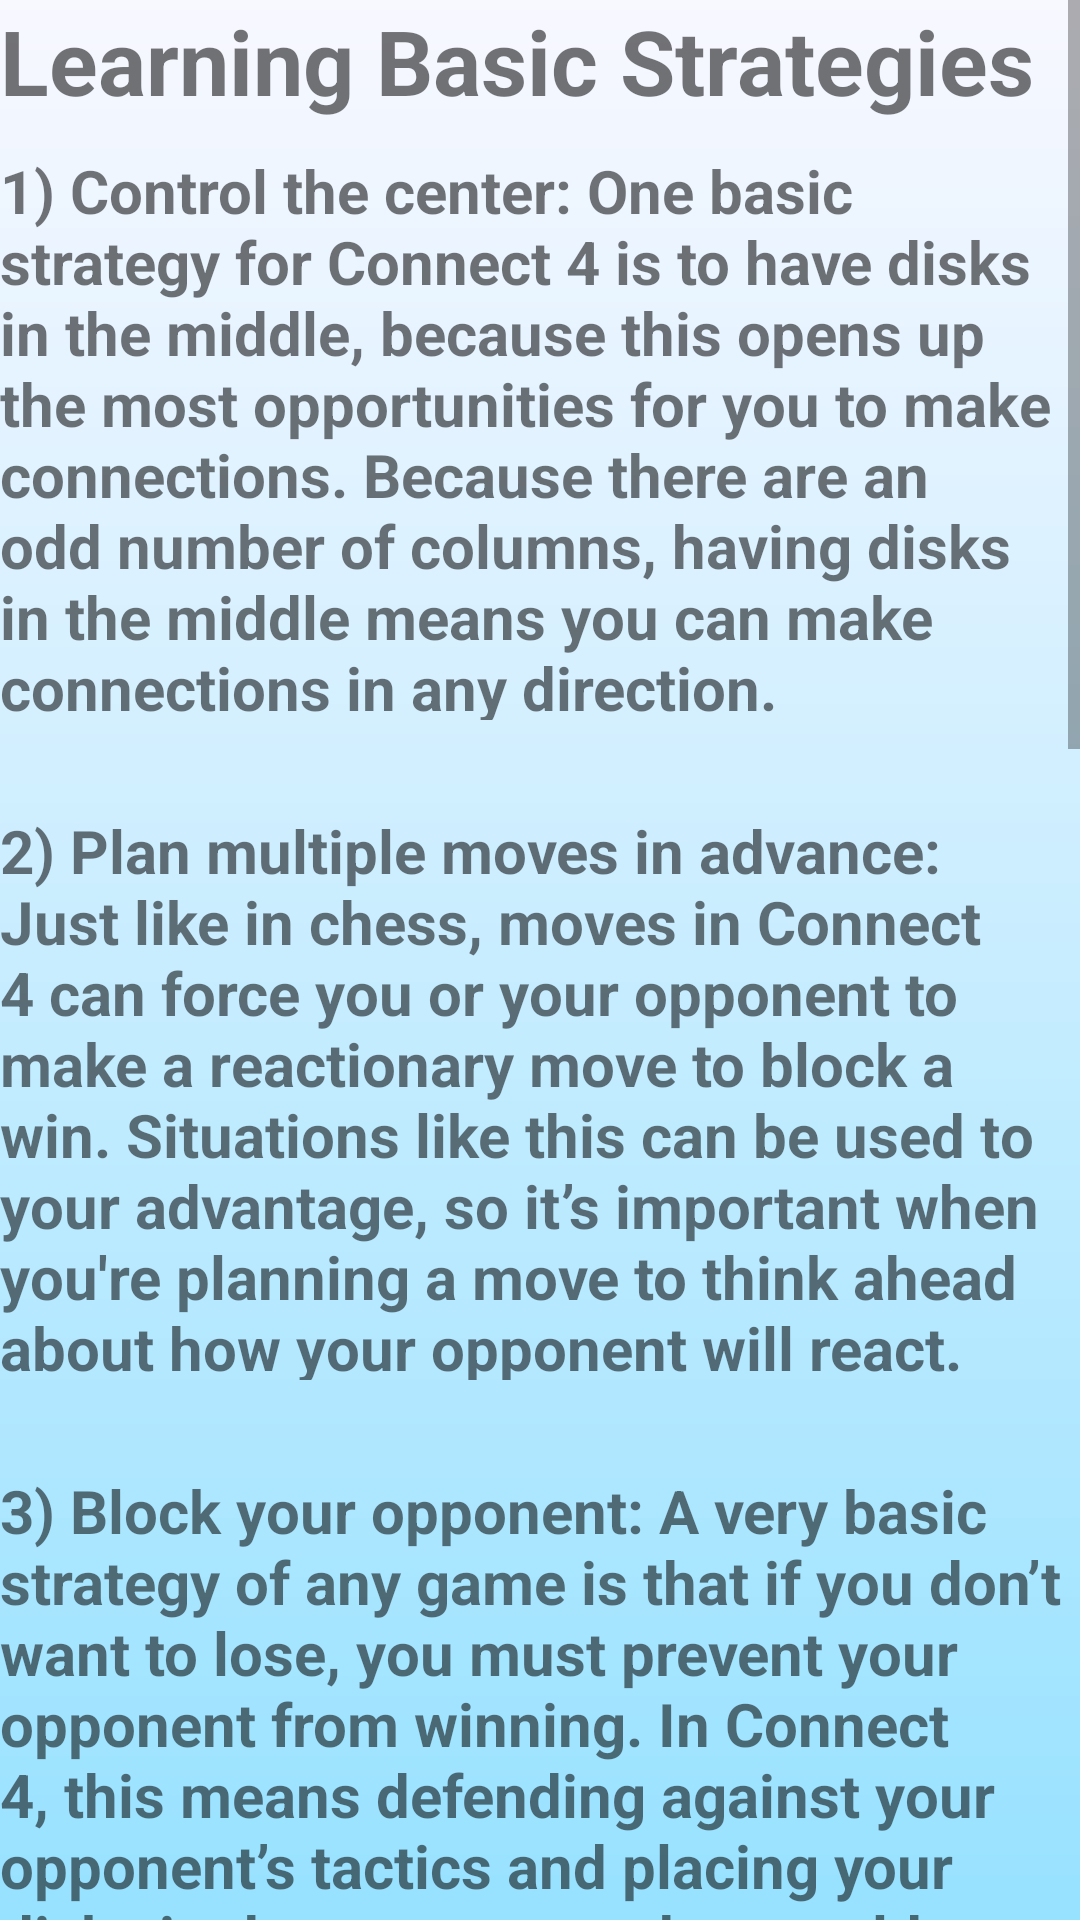

Produce the Android XML layout that renders to this screen, including the resource entries it uses.
<!-- AndroidManifest.xml: application theme AppTheme -->
<!-- res/layout/activity_beginner.xml -->
<?xml version="1.0" encoding="utf-8"?>
<ScrollView
    android:layout_width="match_parent"
    android:layout_height="match_parent"
    xmlns:android="http://schemas.android.com/apk/res/android">

    <LinearLayout xmlns:android="http://schemas.android.com/apk/res/android"
    xmlns:app="http://schemas.android.com/apk/res-auto"
    xmlns:tools="http://schemas.android.com/tools"
        android:background="@drawable/gradient1"
    android:layout_width="match_parent"
    android:layout_height="match_parent"
    android:orientation="vertical"
    tools:context="com.example.brandellpetty.connectfour.BeginnerActivity">

        <TextView
        android:layout_width="match_parent"
        android:layout_height="50dp"
            android:textStyle="bold"
        android:text="Learning Basic Strategies"
        android:textSize="30dp"/>

        <TextView
        android:layout_width="match_parent"
        android:layout_height="190dp"
            android:textStyle="bold"
        android:textSize="20dp"
        android:text="1) Control the center: One basic strategy for Connect 4 is to have disks in the middle, because this opens up the most opportunities for you to make connections. Because there are an odd number of columns, having disks in the middle means you can make connections in any direction."
        />

        <TextView
        android:layout_width="match_parent"
        android:layout_height="190dp"
            android:textStyle="bold"
        android:layout_marginTop="30dp"
        android:text="2) Plan multiple moves in advance: Just like in chess, moves in Connect 4 can force you or your opponent to make a reactionary move to block a win. Situations like this can be used to your advantage, so it’s important when you're planning a move to think ahead about how your opponent will react."
        android:textSize="20dp" />

        <TextView
        android:layout_width="match_parent"
        android:layout_height="190dp"
            android:textStyle="bold"
        android:layout_marginTop="30dp"
        android:text="3) Block your opponent: A very basic strategy of any game is that if you don’t want to lose, you must prevent your opponent from winning. In Connect 4, this means defending against your opponent’s tactics and placing your disks in the open spots that would allow them to complete a four-disk connection."
        android:textSize="20dp" />

        <TextView
            android:layout_width="match_parent"
            android:layout_height="190dp"
            android:textStyle="bold"
            android:layout_marginTop="30dp"
            android:text="4) Take advantage of your opponent’s mistakes: In Connect 4, a mistake is failing to block an opponent’s moves, thereby allowing the opponent to win. To prevent this, you have to pay attention to the board and the implications of each move so you can take advantage of mistakes."
            android:textSize="20dp" />

        <TextView
            android:layout_width="match_parent"
            android:layout_height="290dp"
            android:textStyle="bold"
            android:layout_marginTop="30dp"
            android:text="5) Play offensively. While it’s important to play defensively and block your opponent, to win at Connect 4 you must also establish connections with your own disks. You can do this by:
\n \u2022 Building rows outward in a horizontal fashion.
\n \u2022 Stacking disks on top of each other to form vertical connections.
\n \u2022 Using your disks and your opponent’s disks to make diagonal connections with your rows and columns.
\n \u2022 When possible, place your disks in slots that will create multiple connection possibilities. For instance, if you have disks that are separated by a column or row, find an intermediate slot that will connect the disks and give you opportunities in a diagonal and horizontal or vertical direction."
            android:textSize="20dp" />

        <TextView
            android:layout_width="match_parent"
            android:layout_height="390dp"
            android:textStyle="bold"
            android:layout_marginTop="30dp"
            android:text="6) Don’t fill a slot under a game-ending move: In Connect 4, a threat is an empty space adjacent to a three-disk connection that could win the game. Sometimes, these threats can't be used because there are open spaces around them, and you should avoid filling these spaces with your disks, because this could lead to your opponent making a game-ending move.
\n \u2022 Similarly, if you're trying to set up a win but need the space below your threat filled, don’t fill it with your own disk, or your opponent could block your win."
            android:textSize="20dp" />

    </LinearLayout>
</ScrollView>
<!-- resources referenced by this layout -->
<resources>
  <!-- drawable gradient1 (drawable) -->
  <?xml version="1.0" encoding="utf-8"?>
  <shape xmlns:android="http://schemas.android.com/apk/res/android"
      android:shape="rectangle"
      android:padding="10dp">
  
      <gradient android:startColor="#00BFFF"
          android:endColor="#F8F8FF"
          android:angle="90"/>
  
  </shape>
  <style name="AppTheme" parent="Theme.AppCompat.Light.DarkActionBar">
          
      </style>
</resources>
